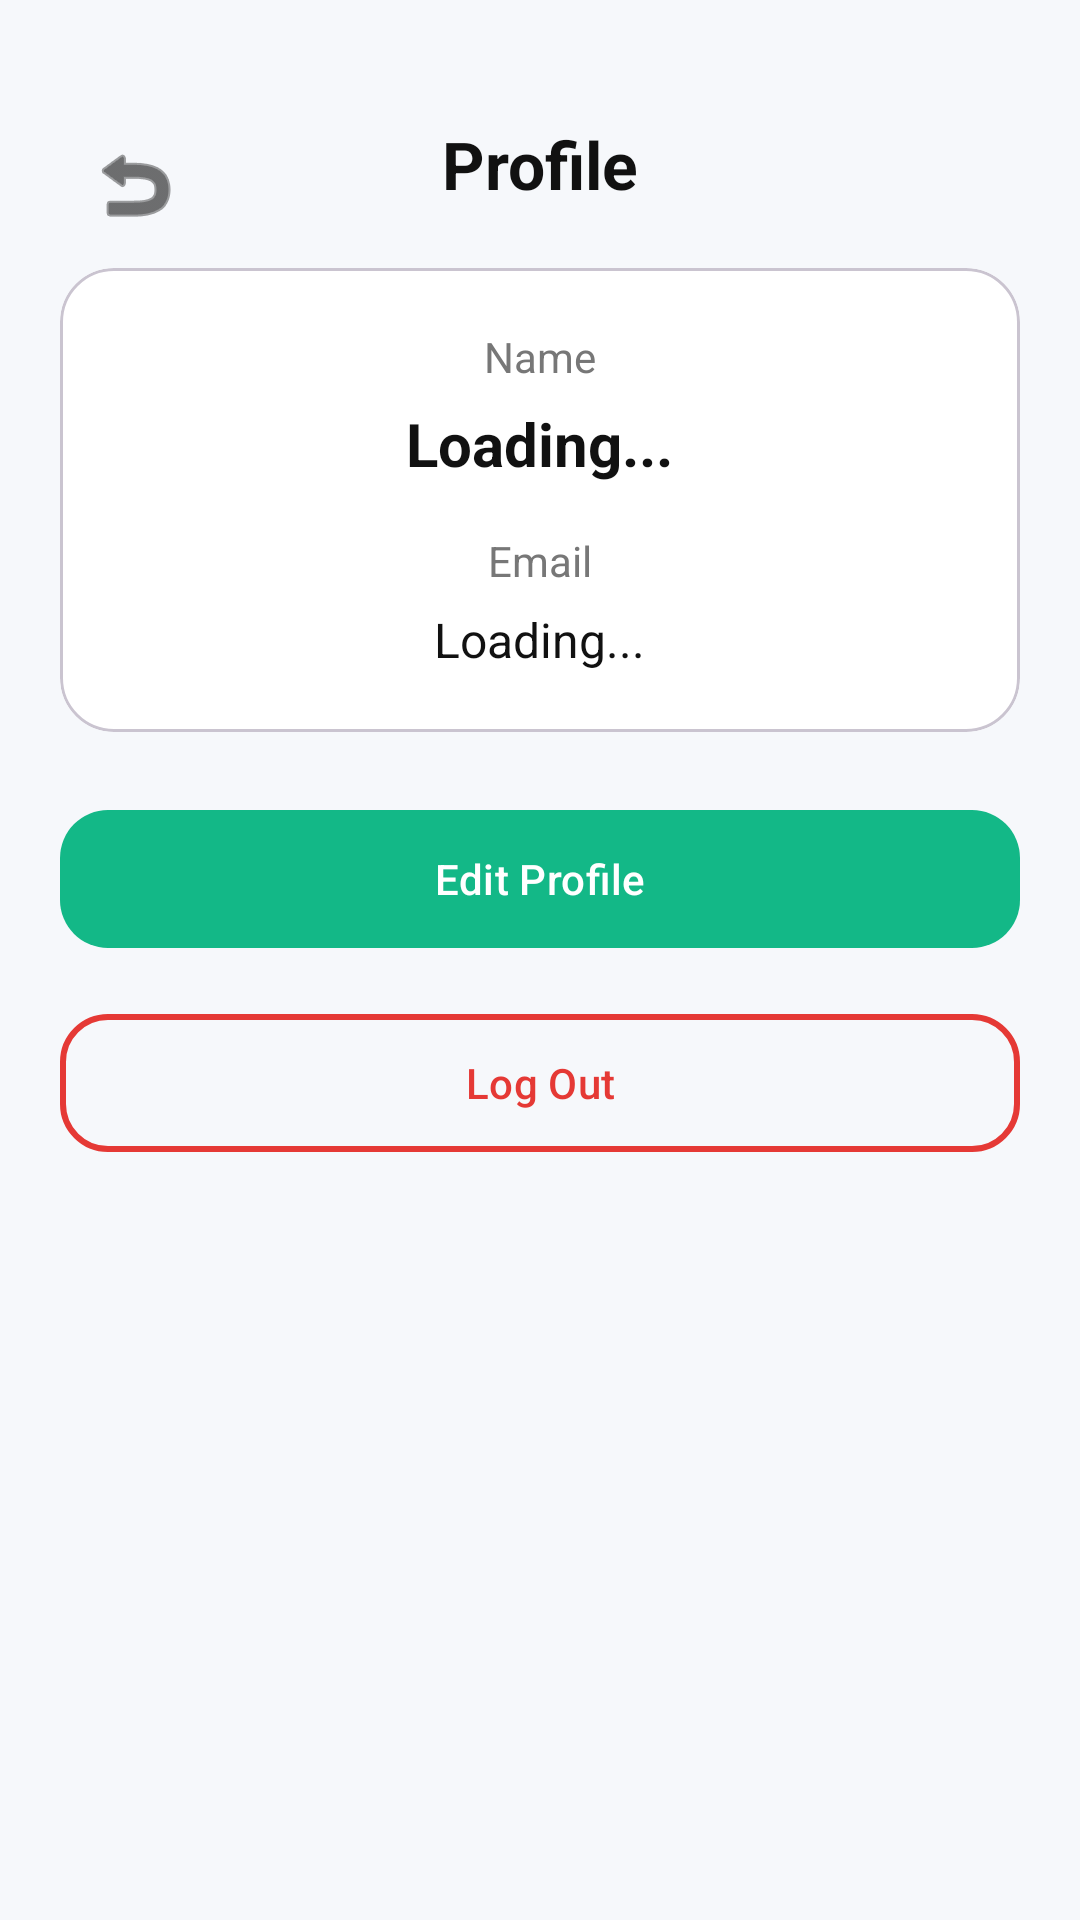

Reconstruct the res/layout file that produces this screen, plus the resources it refers to.
<!-- AndroidManifest.xml: application theme Theme.Material3.DayNight.NoActionBar -->
<!-- res/layout/activity_profile.xml -->
<?xml version="1.0" encoding="utf-8"?>
<androidx.constraintlayout.widget.ConstraintLayout
    xmlns:android="http://schemas.android.com/apk/res/android"
    xmlns:app="http://schemas.android.com/apk/res-auto"
    android:layout_width="match_parent"
    android:layout_height="match_parent"
    android:background="@color/bg"
    android:padding="20dp">

    

    

    <ImageButton
        android:id="@+id/backBtn"
        android:layout_width="42dp"
        android:layout_height="43dp"
        android:layout_marginStart="4dp"
        android:layout_marginTop="20dp"
        android:background="@android:color/transparent"
        android:contentDescription="Back"
        android:padding="16dp"
        android:src="@android:drawable/ic_menu_revert"
        app:layout_constraintStart_toStartOf="parent"
        app:layout_constraintTop_toTopOf="parent"
        app:tint="@color/text" />

    <TextView
        android:id="@+id/profileTitleTv"
        android:layout_width="wrap_content"
        android:layout_height="wrap_content"
        android:text="Profile"
        android:textSize="22sp"
        android:textStyle="bold"
        android:textColor="@color/text"
        app:layout_constraintTop_toTopOf="parent"
        app:layout_constraintStart_toStartOf="parent"
        app:layout_constraintEnd_toEndOf="parent"
        android:layout_marginTop="20dp"/>

    
    <com.google.android.material.card.MaterialCardView
        android:id="@+id/profileCard"
        android:layout_width="0dp"
        android:layout_height="wrap_content"
        android:layout_marginTop="20dp"
        app:cardCornerRadius="18dp"
        app:cardElevation="0dp"
        app:cardBackgroundColor="@color/card"
        app:layout_constraintTop_toBottomOf="@id/profileTitleTv"
        app:layout_constraintStart_toStartOf="parent"
        app:layout_constraintEnd_toEndOf="parent">

        <LinearLayout
            android:layout_width="match_parent"
            android:layout_height="wrap_content"
            android:padding="20dp"
            android:orientation="vertical"
            android:gravity="center_horizontal">

            <TextView
                android:text="Name"
                android:textColor="@color/muted"
                android:textSize="14sp"
                android:layout_width="wrap_content"
                android:layout_height="wrap_content"/>

            <TextView
                android:id="@+id/nameTv"
                android:text="Loading..."
                android:textSize="20sp"
                android:textStyle="bold"
                android:textColor="@color/text"
                android:layout_width="wrap_content"
                android:layout_height="wrap_content"
                android:layout_marginTop="6dp"/>

            <View
                android:layout_width="match_parent"
                android:layout_height="16dp"/>

            <TextView
                android:text="Email"
                android:textColor="@color/muted"
                android:textSize="14sp"
                android:layout_width="wrap_content"
                android:layout_height="wrap_content"/>

            <TextView
                android:id="@+id/emailTv"
                android:text="Loading..."
                android:textSize="16sp"
                android:textColor="@color/text"
                android:layout_width="wrap_content"
                android:layout_height="wrap_content"
                android:layout_marginTop="6dp"/>

        </LinearLayout>

    </com.google.android.material.card.MaterialCardView>

    
    <com.google.android.material.button.MaterialButton
        android:id="@+id/editBtn"
        android:layout_width="0dp"
        android:layout_height="54dp"
        android:text="Edit Profile"
        android:textAllCaps="false"
        app:cornerRadius="16dp"
        app:backgroundTint="@color/green"
        android:layout_marginTop="22dp"
        app:layout_constraintTop_toBottomOf="@id/profileCard"
        app:layout_constraintStart_toStartOf="parent"
        app:layout_constraintEnd_toEndOf="parent"/>

    
    <com.google.android.material.button.MaterialButton
        android:id="@+id/logoutBtn"
        android:layout_width="0dp"
        android:layout_height="54dp"
        android:text="Log Out"
        android:textAllCaps="false"
        app:cornerRadius="16dp"
        app:strokeWidth="2dp"
        app:strokeColor="@color/red"
        android:textColor="@color/red"
        app:backgroundTint="@android:color/transparent"
        android:layout_marginTop="14dp"
        app:layout_constraintTop_toBottomOf="@id/editBtn"
        app:layout_constraintStart_toStartOf="parent"
        app:layout_constraintEnd_toEndOf="parent"/>

</androidx.constraintlayout.widget.ConstraintLayout>
<!-- resources referenced by this layout -->
<resources>
  <color name="bg">#F6F8FB</color>
  <color name="card">#FFFFFF</color>
  <color name="green">#13B887</color>
  <color name="muted">#777777</color>
  <color name="red">#E53935</color>
  <color name="text">#111111</color>
</resources>
